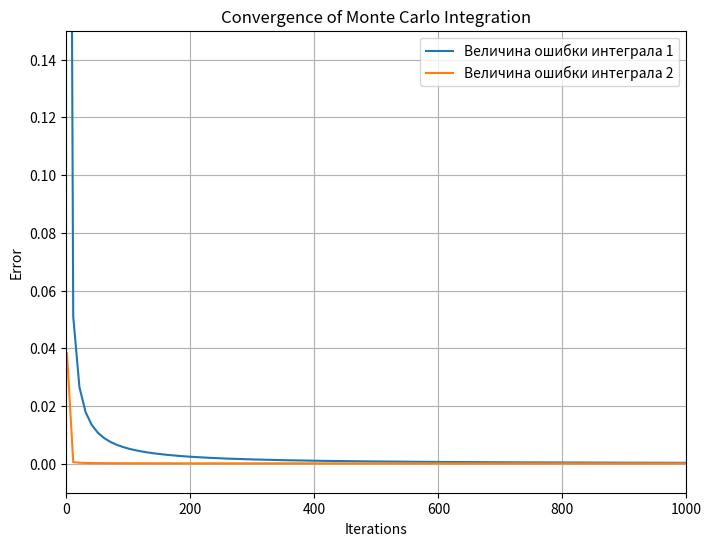

This figure's Python source:
import numpy as np
import math
from scipy.integrate import quad, nquad
import matplotlib.pyplot as plt


def monte_carlo_integration(func, a, b, N):
    sum_func = 0
    x_values = np.linspace(a, b, N)
    for x in x_values:
        sum_func += func(x)
    integral = (b - a) * sum_func / N
    return integral


def monte_carlo_integration_2(func, a1, b1, a2, b2, N):
    sum_func = 0
    x_values = np.linspace(a1, b1, N)
    y_values = np.linspace(a2, b2, N)
    for i in range(N):
        sum_func += func(x_values[i], y_values[i])
    sum_func *= (b1 - a1) * (b2 - a2) / N
    return sum_func


def f1(x):
    return math.exp(-x) / (x * math.sqrt(1 + x ** 3))


def f2(x, y):
    return math.atan(x + y)


def main():
    a = 4
    b = 1000
    N = 1000000

    approximation = monte_carlo_integration(f1, a, b, N)
    print("Приближенное значение интеграла 1:", approximation)

    result, _ = quad(f1, a, np.inf)
    print("Приближенное значение интеграла 1 (мат. пакет):", result)

    a1 = math.exp(1)
    b1 = math.pi
    a2 = math.exp(3)
    b2 = math.pi ** 3

    approximation = monte_carlo_integration_2(f2, a1, b1, a2, b2, N)
    print("Приближенное значение интеграла 2 :", approximation)

    result, _ = nquad(f2, [[a1, b1], [a2, b2]])
    print("Приближенное значение интеграла 2 (мат. пакет):", result)

    showGraph()


def showGraph():
    a = 4
    b = 1000
    a1 = math.exp(1)
    b1 = math.pi
    a2 = math.exp(3)
    b2 = math.pi ** 3

    # Создание графика зависимости точности от числа итераций
    n_values = np.arange(1, 10000, 10)
    errors1 = []
    errors2 = []

    # Вычисление ошибок оценок интегралов для разных значений n
    for n in n_values:
        integral1 = monte_carlo_integration(f1, a, b, n)
        exact_integral1, _ = quad(f1, a, np.inf)
        errors1.append(abs(integral1 - exact_integral1))

        integral2 = monte_carlo_integration_2(f2, a1, b1, a2, b2, n)
        exact_integral2, _ = nquad(f2, [[a1, b1], [a2, b2]])
        errors2.append(abs(integral2 - exact_integral2))

    plt.figure(figsize=(8, 6))
    plt.plot(n_values, errors1, label='Величина ошибки интеграла 1')
    plt.plot(n_values, errors2, label='Величина ошибки интеграла 2')
    plt.ylim(-0.01, 0.15)
    plt.xlim(0, 1000)
    plt.xlabel('Iterations')
    plt.ylabel('Error')
    plt.title('Convergence of Monte Carlo Integration')
    plt.legend()
    plt.grid(True)
    plt.show()


if __name__ == '__main__':
    main()

